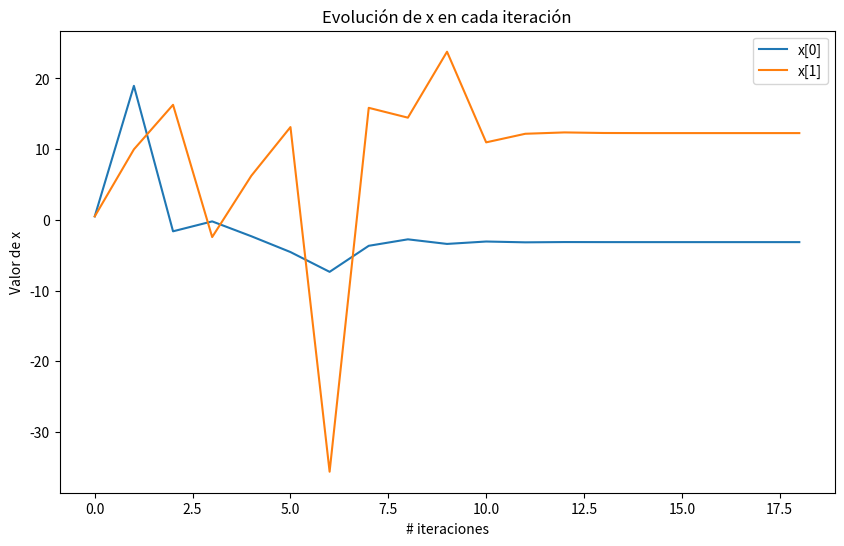
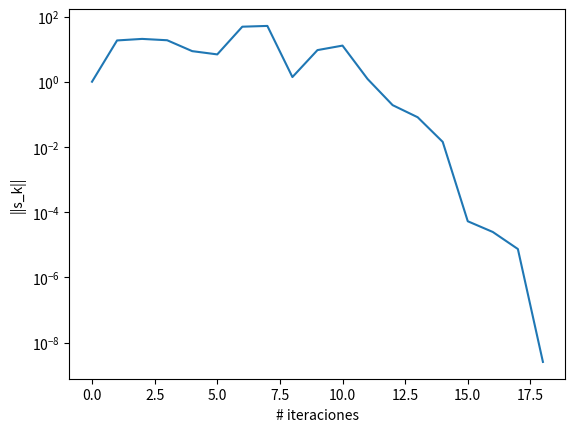

These figures' Python source, in order:
"""
Código método de Broyden para el problema F(x)=0, con F:Rn ---> Rn, n>1, 
no lineal
"""
from __future__ import division
import numpy as np
from numpy import linalg as LA
import matplotlib.pyplot as plt

pi=np.pi
eps=np.finfo(float).eps
epsi=np.sqrt(eps)

def Fun(xy):
    x,y = xy
    return [x**2+y**2-1,np.sin(0.5*pi*x)+y**3]

def Fun2(xyz):
    x,y,z = xyz
    return [x + y + z - 3,
            x**2 + y**2 + z**2 - 5,
            np.exp(x) + x*y - x*z - 1]

def rosenbrock_function(xy):
    x,y=xy
    return (1 - x)**2 + 100 * (y - x**2)**2

def rosenbrock_gradient(xy):
    x,y=xy
    df_dx = -2 * (1 - x) - 400 * x * (y - x**2)
    df_dy =  200 * (y - x**2)
    return [df_dx, df_dy]

def branin(xy):
    a=1
    b=5.1 / (4 * np.pi**2)
    c=5/pi
    r=6
    s=10
    t=1 / (8 * pi)
    x,y=xy
    return a * (y - b * x**2 + c * x - r)**2 + s * (1 - t) * np.cos(x) + s

def gradiente_branin(xy):
    a=1
    b=5.1 / (4 * pi**2)
    c=5 / np.pi
    r=6
    s=10
    t=1 / (8 * pi)
    x,y=xy
    df_dx = -2 * a * (y - b * x**2 + c * x - r) * (2 * b * x - c) + s * (1 - t) * (-np.sin(x))
    df_dy = 2 * a * (y - b * x**2 + c * x - r) + s * (1 - t) * 0
    return np.array([df_dx, df_dy])


def Broyden(Fun,GFun,x0,Q0):
    nmax = 1000
    x = x0
    x_history = [x0]
    Q=Q0
    err=1
    error=np.zeros(1)
    error[0]=err
    nit=0
    
    Fx = np.array(GFun(x))
    
    while err > epsi and nit < nmax:
        nit=nit+1
        s=LA.solve(Q,-Fx)
        x=x+s
        x_history.append(x.copy())
        err=LA.norm(s,np.inf)
        Fx1=np.array(GFun(x))
        b=Fx1-Fx
        Q=Q+(1/np.dot(s,s))*np.outer(b-Q@s,s)
        Fx = Fx1
        
        error=np.append(error,err)
    
    #x_redondeado = [round(num, 8) for num in x]
    #print(x_redondeado)
    #print(Fun(x_redondeado))
    Fsol=Fun(x)
        # Graficar la evolución de x en cada iteración
    x_history = np.array(x_history).T
    plt.figure(figsize=(10, 6))  # Ajusta el tamaño de la figura según tus preferencias
    for i in range(len(x0)):
        plt.plot(range(nit + 1), x_history[i], label=f'x[{i}]')
    plt.legend()
    plt.xlabel('# iteraciones')
    plt.ylabel('Valor de x')
    plt.title('Evolución de x en cada iteración')
    plt.show()


    plt.figure()
    plt.semilogy(error)
    plt.xlabel('# iteraciones')
    plt.ylabel('||s_k||')
    plt.show()
    return x,nit,err,Fsol

#[x_sol,nit,err,Fsol] = Broyden(rosenbrock_function,rosenbrock_gradient,[0.5,0.5],np.identity(2))
#[x_sol,nit,err,Fsol] = Broyden(Fun,[0,0.5],np.identity(2))
[x_sol,nit,err,Fsol] = Broyden(branin,gradiente_branin,[0.5,0.5],np.identity(2))
print('Broyden')
print('La solucion x* calculada es:', x_sol)
print('El numero de iteraciones es:', nit)
print('El error final es=', err)
print('F(x*)=', Fsol)

#[x_sol,nit,err,Fsol] = Broyden(Fun2,[1.0,1.0,2.0],np.identity(3))
#print('La solución x* calculada es:', x_sol)
#print('El numero de iteraciones es:', nit)
#print('El error final es=', err)
#print('F(x*)=', Fsol)
